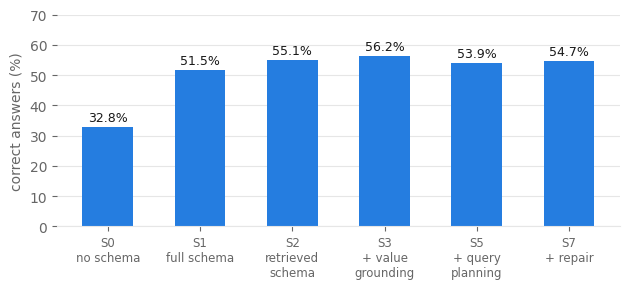
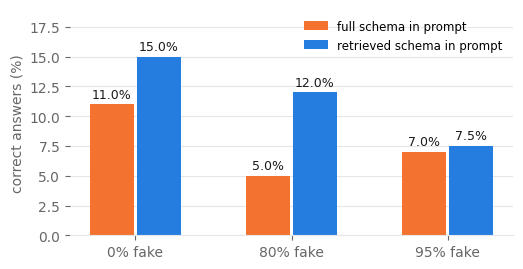
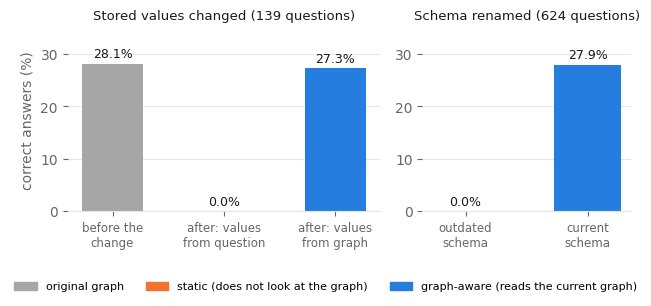
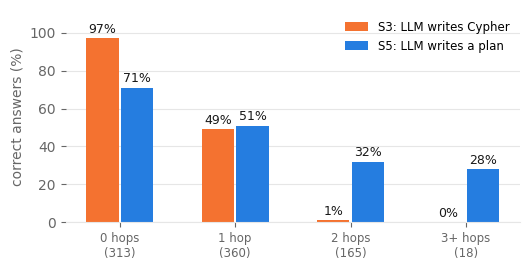
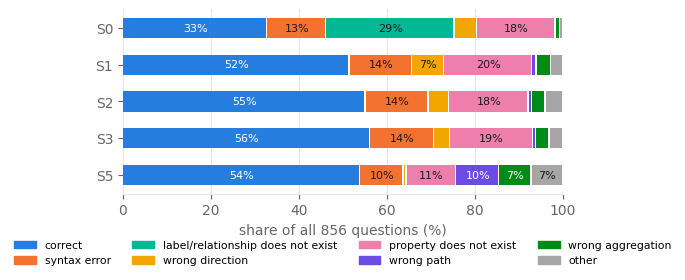

Reproduce these figures in Python, in order.
import matplotlib
matplotlib.use("Agg")
import matplotlib.pyplot as plt
from matplotlib.patches import Patch

BLUE, ORANGE, AQUA, YELLOW, MAGENTA, GREEN, VIOLET = (
    "#257de0", "#f47230", "#00b894", "#f2a600", "#ee7fac", "#008a17", "#6a4ce2")
GRAY, TEXT, MUTED, GRID = "#a6a6a6", "#191919", "#666666", "#e6e6e6"

plt.rcParams.update({
    "font.size": 10, "axes.edgecolor": GRID, "axes.labelcolor": MUTED,
    "xtick.color": MUTED, "ytick.color": MUTED, "axes.spines.top": False,
    "axes.spines.right": False, "axes.spines.left": False, "axes.grid": True,
    "axes.grid.axis": "y", "grid.color": GRID, "grid.linewidth": 0.8,
    "axes.axisbelow": True, "legend.frameon": False, "font.family": "DejaVu Sans",
})


def label_bars(ax, bars, fmt="{:.1f}%", pad=1.0):
    for b in bars:
        h = b.get_height()
        ax.text(b.get_x() + b.get_width() / 2, h + pad, fmt.format(h),
                ha="center", va="bottom", fontsize=9, color=TEXT)


def save(fig, name):
    fig.tight_layout()
    fig.savefig(name, bbox_inches="tight")
    plt.close(fig)


systems = ["S0\nno schema", "S1\nfull schema", "S2\nretrieved\nschema", "S3\n+ value\ngrounding",
           "S5\n+ query\nplanning", "S7\n+ repair"]
acc = [32.8, 51.5, 55.1, 56.2, 53.9, 54.7]
fig, ax = plt.subplots(figsize=(6.4, 3.0))
bars = ax.bar(range(6), acc, width=0.55, color=BLUE)
label_bars(ax, bars)
ax.set_xticks(range(6), systems, fontsize=8.5)
ax.set_ylim(0, 70)
ax.set_ylabel("correct answers (%)")
save(fig, "fig_accuracy.pdf")

noise = ["0% fake", "80% fake", "95% fake"]
full, retr = [11.0, 5.0, 7.0], [15.0, 12.0, 7.5]
fig, ax = plt.subplots(figsize=(5.2, 2.8))
x = range(3)
b1 = ax.bar([i - 0.15 for i in x], full, width=0.28, color=ORANGE, label="full schema in prompt")
b2 = ax.bar([i + 0.15 for i in x], retr, width=0.28, color=BLUE, label="retrieved schema in prompt")
label_bars(ax, b1, pad=0.3)
label_bars(ax, b2, pad=0.3)
ax.set_xticks(list(x), noise)
ax.set_ylim(0, 19)
ax.set_ylabel("correct answers (%)")
ax.legend(loc="upper right", fontsize=8.5)
save(fig, "fig_noise.pdf")

fig, (a1, a2) = plt.subplots(1, 2, figsize=(6.4, 2.9), gridspec_kw={"width_ratios": [3, 2]})
v = a1.bar([0, 1, 2], [28.1, 0.0, 27.3], width=0.55, color=[GRAY, ORANGE, BLUE])
label_bars(a1, v, pad=0.6)
a1.set_xticks([0, 1, 2], ["before the\nchange", "after: values\nfrom question", "after: values\nfrom graph"],
              fontsize=8.5)
a1.set_title("Stored values changed (139 questions)", fontsize=9.5, color=TEXT)
a1.set_ylim(0, 35)
a1.set_ylabel("correct answers (%)")
s = a2.bar([0, 1], [0.0, 27.9], width=0.55, color=[ORANGE, BLUE])
label_bars(a2, s, pad=0.6)
a2.set_xticks([0, 1], ["outdated\nschema", "current\nschema"], fontsize=8.5)
a2.set_title("Schema renamed (624 questions)", fontsize=9.5, color=TEXT)
a2.set_ylim(0, 35)
fig.legend(handles=[Patch(color=GRAY, label="original graph"),
                    Patch(color=ORANGE, label="static (does not look at the graph)"),
                    Patch(color=BLUE, label="graph-aware (reads the current graph)")],
           loc="lower center", ncol=3, fontsize=8, bbox_to_anchor=(0.5, -0.06))
fig.tight_layout(rect=(0, 0.07, 1, 1))
fig.savefig("fig_change.pdf", bbox_inches="tight")
plt.close(fig)

hops = ["0 hops\n(313)", "1 hop\n(360)", "2 hops\n(165)", "3+ hops\n(18)"]
s3, s5 = [97, 49, 1, 0], [71, 51, 32, 28]
fig, ax = plt.subplots(figsize=(5.4, 2.8))
x = range(4)
b1 = ax.bar([i - 0.15 for i in x], s3, width=0.28, color=ORANGE, label="S3: LLM writes Cypher")
b2 = ax.bar([i + 0.15 for i in x], s5, width=0.28, color=BLUE, label="S5: LLM writes a plan")
label_bars(ax, b1, fmt="{:.0f}%", pad=1.2)
label_bars(ax, b2, fmt="{:.0f}%", pad=1.2)
ax.set_xticks(list(x), hops, fontsize=8.5)
ax.set_ylim(0, 112)
ax.set_ylabel("correct answers (%)")
ax.legend(loc="upper right", fontsize=8.5)
save(fig, "fig_hops.pdf")

cats = ["correct", "syntax error", "label/relationship\ndoes not exist", "wrong direction",
        "property does\nnot exist", "wrong path", "wrong aggregation", "other"]
colors = [BLUE, ORANGE, AQUA, YELLOW, MAGENTA, VIOLET, GREEN, GRAY]
data = {
    "S0": [281, 114, 250, 44, 153, 0, 9, 5],
    "S1": [441, 122, 0, 62, 171, 9, 28, 23],
    "S2": [472, 123, 0, 39, 155, 7, 26, 34],
    "S3": [481, 124, 0, 31, 162, 6, 26, 26],
    "S5": [461, 85, 0, 6, 96, 84, 63, 61],
}
fig, ax = plt.subplots(figsize=(6.4, 3.0))
rows = list(data)[::-1]
for i, sysn in enumerate(rows):
    left = 0
    for j, c in enumerate(data[sysn]):
        w = c / 856 * 100
        if w <= 0:
            continue
        ax.barh(i, w - 0.3, left=left, height=0.55, color=colors[j])
        if w >= 6:
            ax.text(left + w / 2, i, f"{w:.0f}%", ha="center", va="center", fontsize=8,
                    color="white" if j in (0, 5, 6) else TEXT)
        left += w
ax.set_yticks(range(len(rows)), rows)
ax.set_xlim(0, 100)
ax.set_xlabel("share of all 856 questions (%)")
ax.grid(axis="y", visible=False)
ax.grid(axis="x", visible=True)
ax.legend(handles=[Patch(color=c, label=l.replace("\n", " ")) for c, l in zip(colors, cats)],
          loc="upper center", bbox_to_anchor=(0.5, -0.2), ncol=4, fontsize=7.8)
save(fig, "fig_errors.pdf")
print("figures written")
